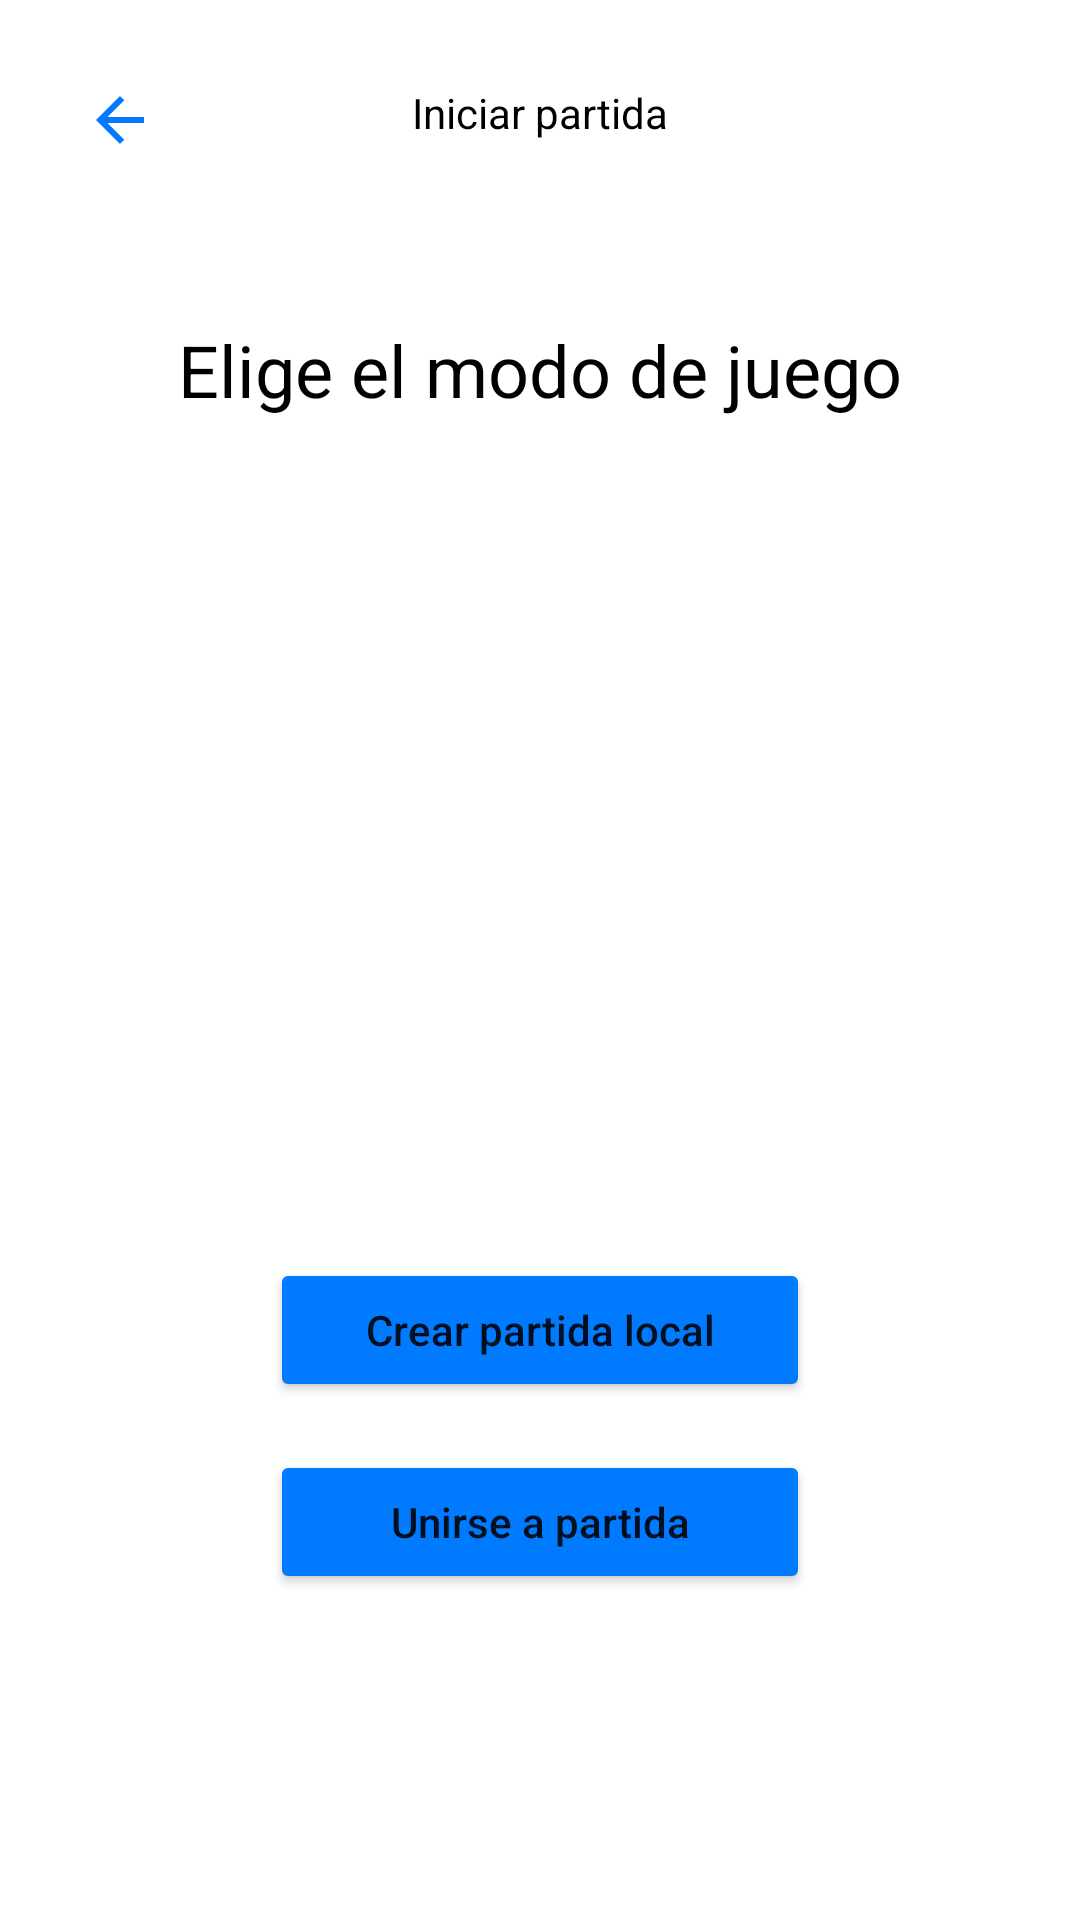

The Android layout XML behind this screen, and the referenced resources:
<!-- AndroidManifest.xml: application theme Theme.Parchis -->
<!-- res/layout/fragment_game_mode.xml -->
<?xml version="1.0" encoding="utf-8"?>
<layout xmlns:android="http://schemas.android.com/apk/res/android"
    xmlns:app="http://schemas.android.com/apk/res-auto"
    xmlns:tools="http://schemas.android.com/tools">

    <data>
        <variable
            name="viewModel"
            type="com.example.parchis.viewmodel.MainViewModel" />
    </data>

    <androidx.constraintlayout.widget.ConstraintLayout
        android:layout_width="match_parent"
        android:layout_height="match_parent"
        android:background="@color/white"
        android:fitsSystemWindows="true"
        tools:context=".view.GameModeFragment">


        <ImageButton
            android:id="@+id/btnBackMode"
            android:layout_width="48dp"
            android:layout_height="48dp"
            android:layout_marginStart="16dp"
            android:layout_marginTop="16dp"
            android:background="?attr/selectableItemBackgroundBorderless"
            android:src="@drawable/ic_back"
            android:contentDescription="@string/para_volver_al_menu"
            app:layout_constraintStart_toStartOf="parent"
            app:layout_constraintTop_toTopOf="parent" />

        <TextView
            android:id="@+id/textViewModeTitle"
            android:layout_width="wrap_content"
            android:layout_height="wrap_content"
            android:layout_marginTop="28dp"
            android:text="@string/iniciar_partida"
            android:textColor="@color/black"
            android:textSize="14sp"
            app:layout_constraintEnd_toEndOf="parent"
            app:layout_constraintStart_toStartOf="parent"
            app:layout_constraintTop_toTopOf="parent" />

        <TextView
            android:id="@+id/tvChooseMode"
            android:layout_width="wrap_content"
            android:layout_height="wrap_content"
            android:layout_marginTop="60dp"
            android:text="@string/elige_el_modo_de_juego"
            android:textColor="@color/black"
            android:textSize="24sp"
            app:layout_constraintEnd_toEndOf="parent"
            app:layout_constraintStart_toStartOf="parent"
            app:layout_constraintTop_toBottomOf="@id/textViewModeTitle" />

        <ImageView
            android:id="@+id/imageViewModeLogo"
            android:layout_width="220dp"
            android:layout_height="220dp"
            android:layout_marginTop="20dp"
            android:src="@drawable/logo_parchis"
            android:contentDescription="@string/logotipo_de_la_aplicaci_n"
            app:layout_constraintEnd_toEndOf="parent"
            app:layout_constraintStart_toStartOf="parent"
            app:layout_constraintTop_toBottomOf="@id/tvChooseMode" />

        <Button
            android:id="@+id/btnLocalGame"
            android:layout_width="180dp"
            android:layout_height="wrap_content"
            android:layout_marginTop="40dp"
            android:backgroundTint="@color/blue"
            android:text="@string/crear_partida_local"
            android:textAllCaps="false"
            app:layout_constraintEnd_toEndOf="parent"
            app:layout_constraintStart_toStartOf="parent"
            app:layout_constraintTop_toBottomOf="@id/imageViewModeLogo" />

        <Button
            android:id="@+id/btnOnlineGame"
            android:layout_width="180dp"
            android:layout_height="wrap_content"
            android:layout_marginTop="16dp"
            android:backgroundTint="@color/blue"
            android:text="@string/unirse_a_partida"
            android:textAllCaps="false"
            app:layout_constraintEnd_toEndOf="parent"
            app:layout_constraintStart_toStartOf="parent"
            app:layout_constraintTop_toBottomOf="@id/btnLocalGame" />

    </androidx.constraintlayout.widget.ConstraintLayout>
</layout>
<!-- resources referenced by this layout -->
<resources>
  <color name="black">#FF000000</color>
  <color name="blue">#FF007BFF</color>
  <color name="white">#FFFFFFFF</color>
  <!-- drawable ic_back (drawable) -->
  <vector xmlns:android="http://schemas.android.com/apk/res/android"
      android:width="24dp"
      android:height="24dp"
      android:viewportWidth="24"
      android:viewportHeight="24">
      <path
          android:fillColor="@color/blue"
          android:pathData="M20,11H7.83l5.59-5.59L12,4l-8,8l8,8l1.41-1.41L7.83,13H20V11z" />
  </vector>
  <string name="crear_partida_local">Crear partida local</string>
  <string name="elige_el_modo_de_juego">Elige el modo de juego</string>
  <string name="iniciar_partida">Iniciar partida</string>
  <string name="logotipo_de_la_aplicaci_n">Logotipo de la aplicación</string>
  <string name="para_volver_al_menu">Para volver al menu</string>
  <string name="unirse_a_partida">Unirse a partida</string>
  <style name="Theme.Parchis" parent="Theme.MaterialComponents.DayNight.NoActionBar">
          
          <item name="colorPrimary">@color/purple_500</item>
          <item name="colorPrimaryVariant">@color/purple_700</item>
          <item name="colorOnPrimary">@color/white</item>
          
          <item name="colorSecondary">@color/teal_200</item>
          <item name="colorSecondaryVariant">@color/teal_700</item>
          <item name="colorOnSecondary">@color/black</item>
      </style>
  <color name="purple_500">#FF6200EE</color>
  <color name="purple_700">#FF3700B3</color>
  <color name="teal_200">#FF03DAC5</color>
  <color name="teal_700">#FF018786</color>
</resources>
